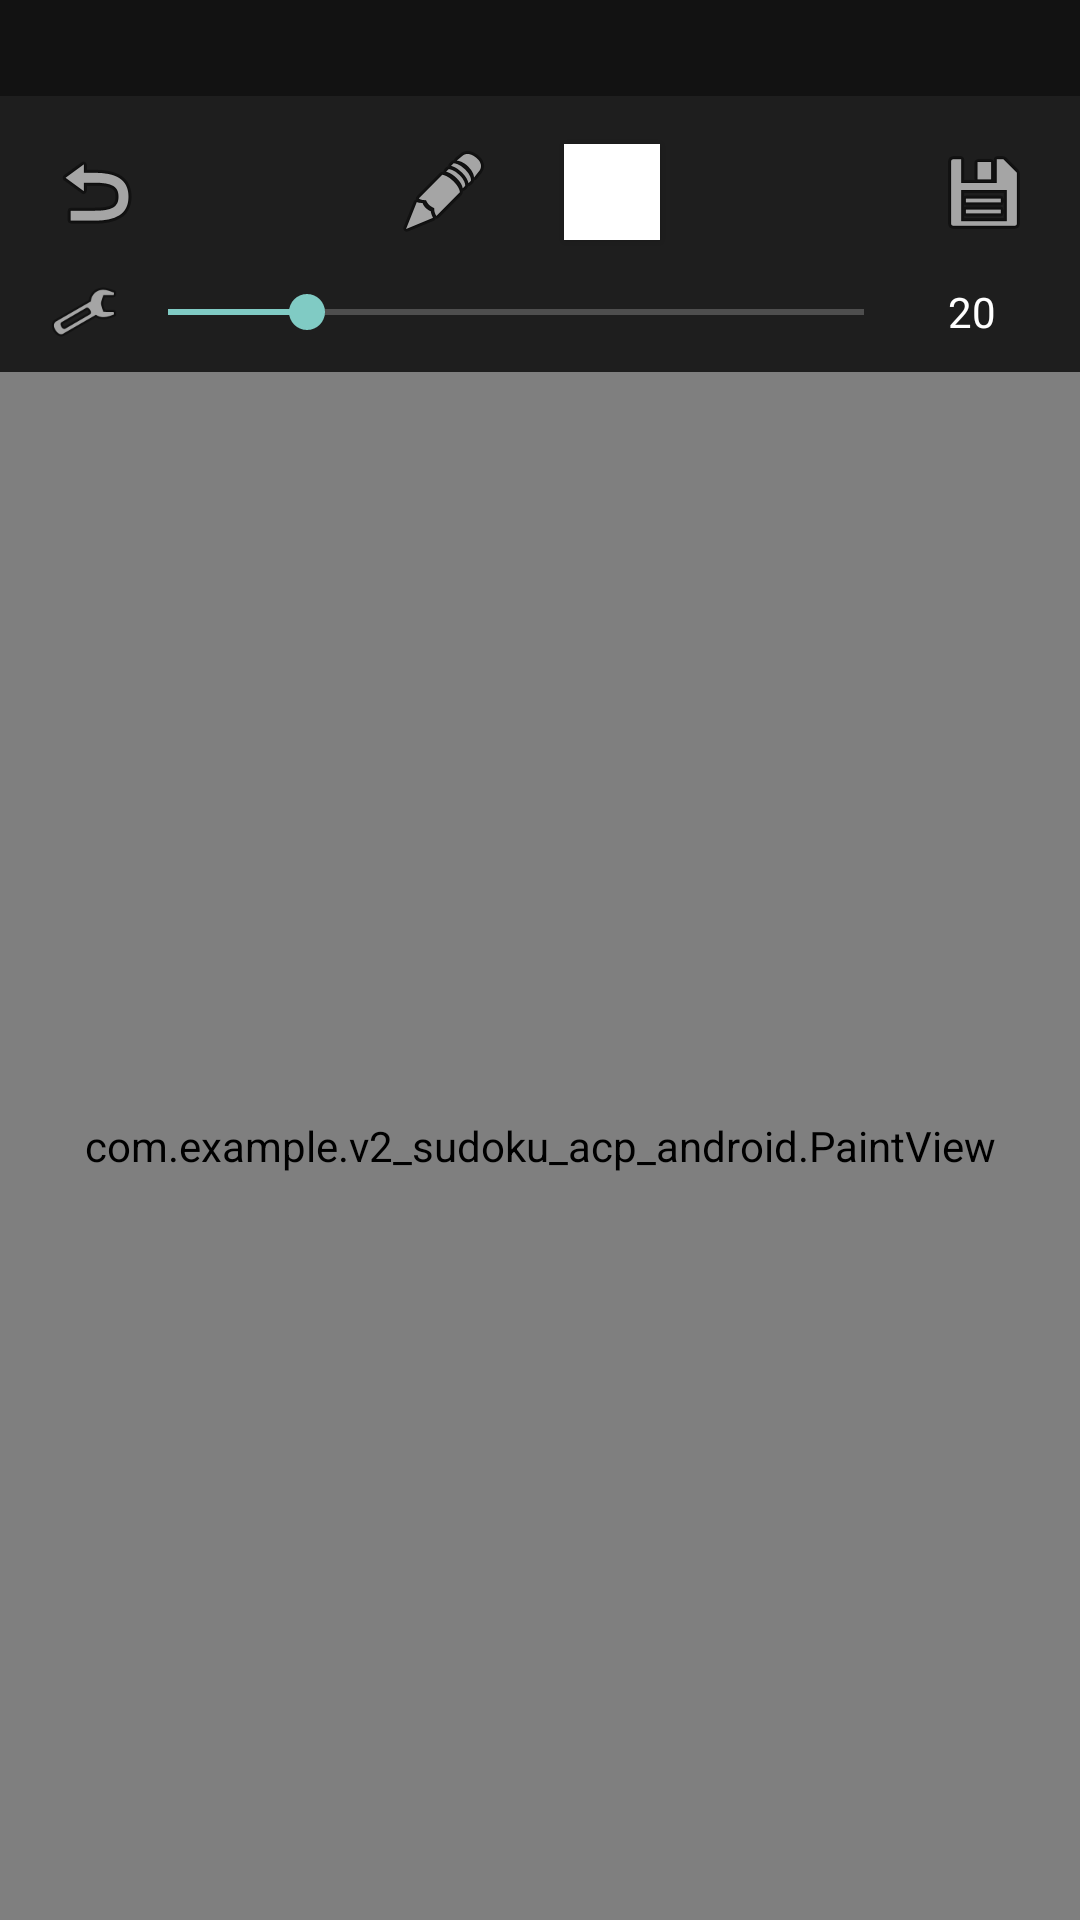

Write the Android layout XML for this screen, with the resource values it uses.
<!-- AndroidManifest.xml: activity theme Theme.AppCompat.NoActionBar -->
<!-- res/layout/activity_edit_image.xml -->
<?xml version="1.0" encoding="utf-8"?>
<androidx.constraintlayout.widget.ConstraintLayout xmlns:android="http://schemas.android.com/apk/res/android"
    xmlns:app="http://schemas.android.com/apk/res-auto"
    android:layout_width="match_parent"
    android:layout_height="match_parent"
    android:background="#121212">

    <LinearLayout
        android:id="@+id/topBar"
        android:layout_width="match_parent"
        android:layout_height="wrap_content"
        android:background="#1E1E1E"
        android:orientation="vertical"
        android:padding="8dp"
        android:layout_marginTop="32dp"
        app:layout_constraintTop_toTopOf="parent">

        <LinearLayout
            android:layout_width="match_parent"
            android:layout_height="wrap_content"
            android:gravity="center_vertical"
            android:orientation="horizontal">

            <ImageButton
                android:id="@+id/btnUndo"
                android:layout_width="48dp"
                android:layout_height="48dp"
                android:background="?attr/selectableItemBackground"
                android:src="@android:drawable/ic_menu_revert"
                app:tint="#FFFFFF"
                android:contentDescription="Undo" />

            <View
                android:layout_width="0dp"
                android:layout_height="1dp"
                android:layout_weight="1" />

            <ImageButton
                android:id="@+id/btnMode"
                android:layout_width="48dp"
                android:layout_height="48dp"
                android:background="?attr/selectableItemBackground"
                android:src="@android:drawable/ic_menu_edit"
                app:tint="#6200EE"
                android:contentDescription="Toggle Paint/Zoom" />

            <FrameLayout
                android:layout_width="48dp"
                android:layout_height="48dp"
                android:layout_marginHorizontal="8dp">

                <Button
                    android:id="@+id/btnColor"
                    android:layout_width="32dp"
                    android:layout_height="32dp"
                    android:layout_gravity="center"
                    android:background="@android:color/white"
                    app:backgroundTint="#000000"
                    android:contentDescription="Switch Color" />
            </FrameLayout>

            <View
                android:layout_width="0dp"
                android:layout_height="1dp"
                android:layout_weight="1" />

            <ImageButton
                android:id="@+id/btnSave"
                android:layout_width="48dp"
                android:layout_height="48dp"
                android:background="?attr/selectableItemBackground"
                android:src="@android:drawable/ic_menu_save"
                app:tint="#FFFFFF"
                android:contentDescription="Save" />

        </LinearLayout>

        <LinearLayout
            android:id="@+id/llBrushSize"
            android:layout_width="match_parent"
            android:layout_height="wrap_content"
            android:gravity="center_vertical"
            android:orientation="horizontal"
            android:paddingHorizontal="8dp"
            android:layout_marginTop="4dp">

            <ImageView
                android:layout_width="24dp"
                android:layout_height="24dp"
                android:src="@android:drawable/ic_menu_manage"
                app:tint="#AAAAAA"
                android:contentDescription="Brush Size" />

            <SeekBar
                android:id="@+id/sbBrushSize"
                android:layout_width="0dp"
                android:layout_height="wrap_content"
                android:layout_weight="1"
                android:max="100"
                android:progress="20" />

            <TextView
                android:id="@+id/tvSizeValue"
                android:layout_width="40dp"
                android:layout_height="wrap_content"
                android:text="20"
                android:textColor="#FFFFFF"
                android:gravity="center" />
        </LinearLayout>
    </LinearLayout>

    <com.example.v2_sudoku_acp_android.PaintView
        android:id="@+id/paintView"
        android:layout_width="0dp"
        android:layout_height="0dp"
        app:layout_constraintBottom_toBottomOf="parent"
        app:layout_constraintEnd_toEndOf="parent"
        app:layout_constraintStart_toStartOf="parent"
        app:layout_constraintTop_toBottomOf="@+id/topBar" />

</androidx.constraintlayout.widget.ConstraintLayout>
<!-- resources referenced by this layout -->
<resources>

</resources>
